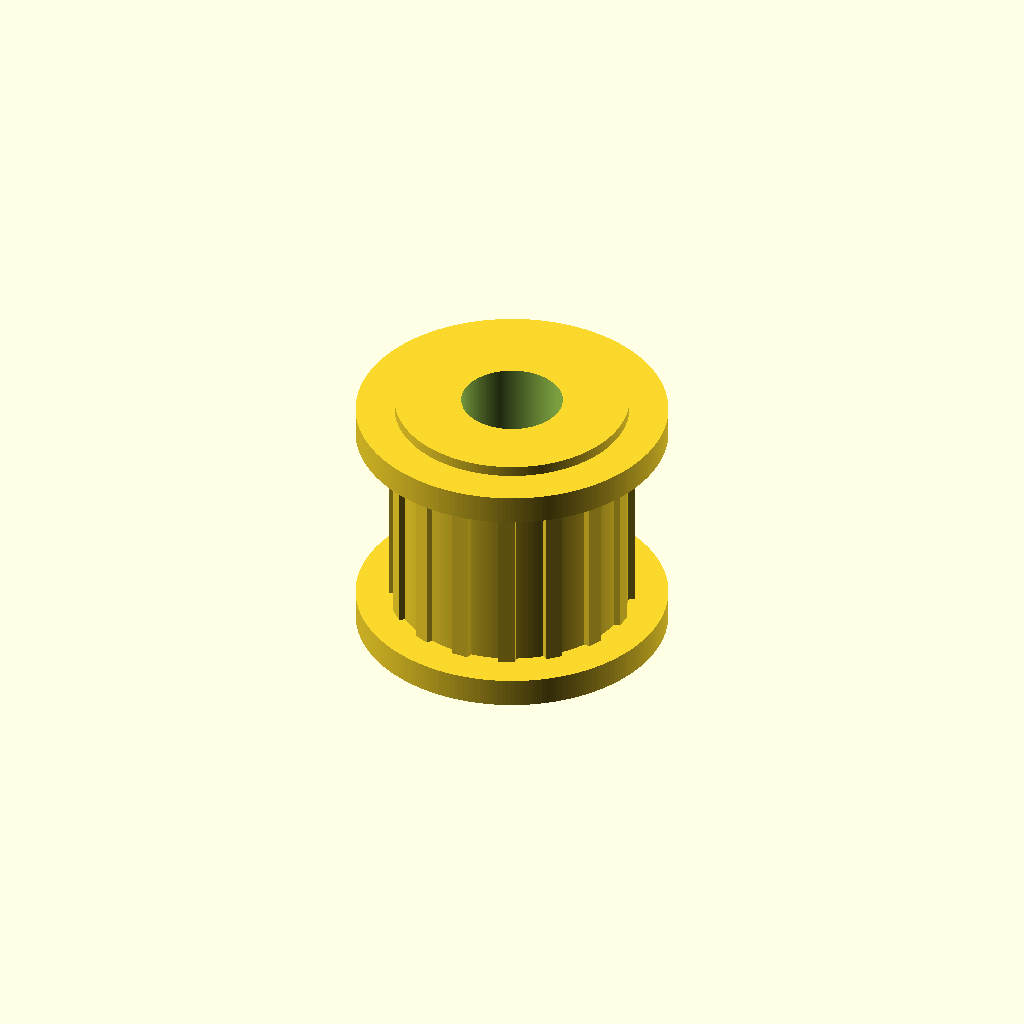
Cell 1: the model at its default parameters.
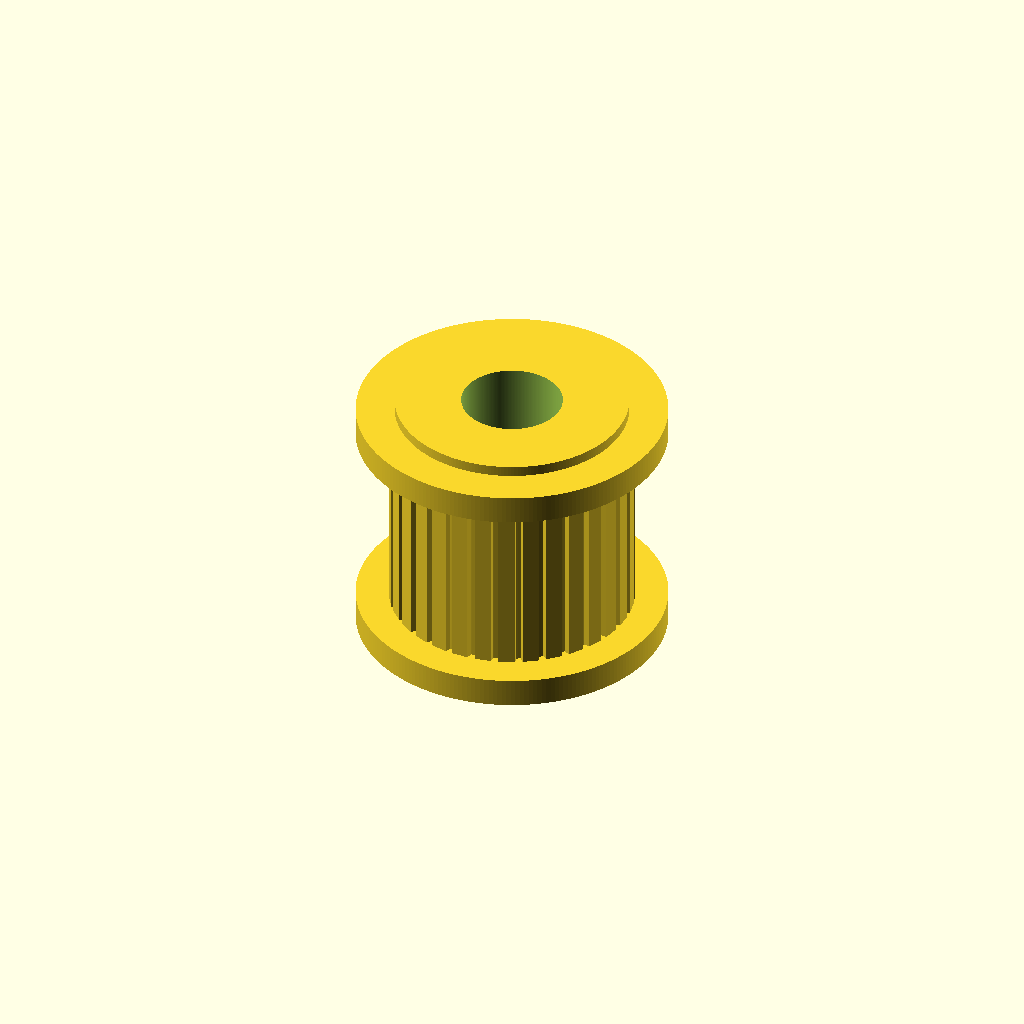
Cell 2: the same model with tooth_count = 32.
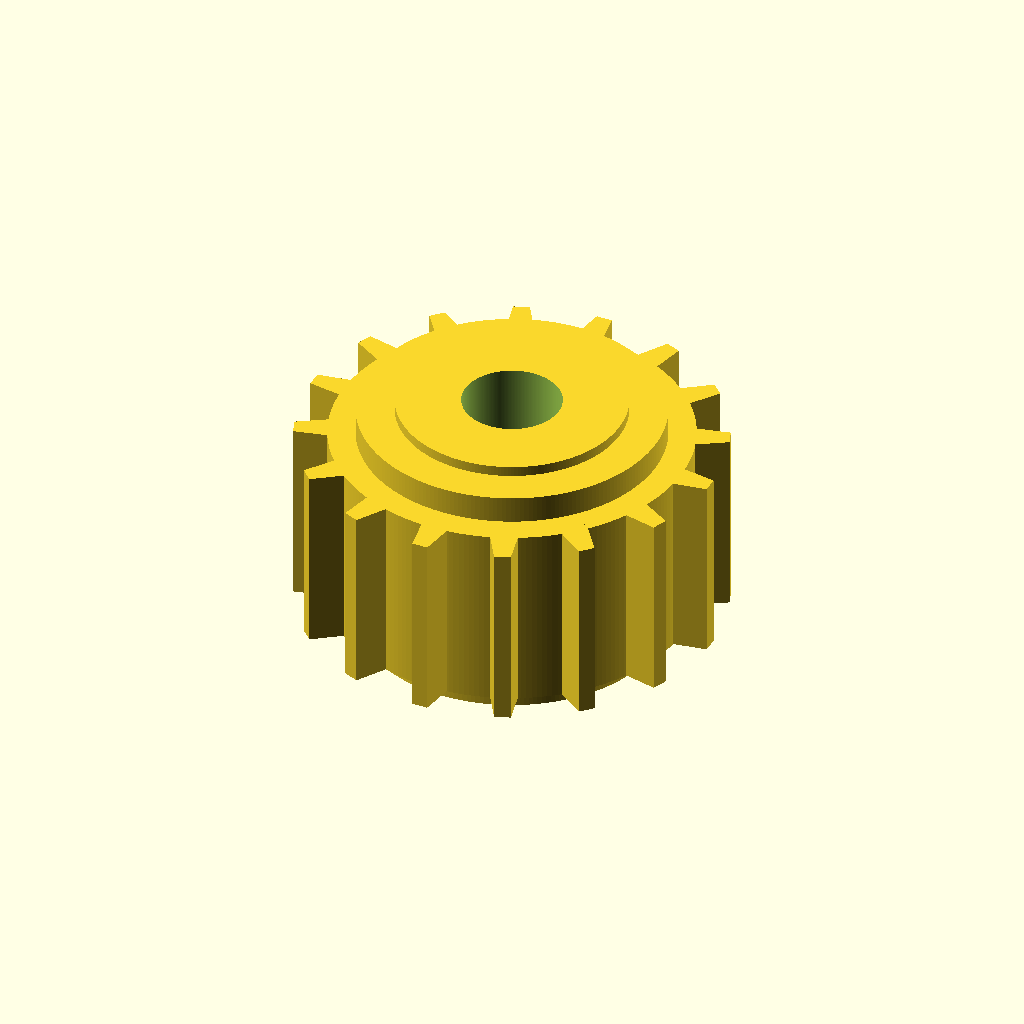
Cell 3: the same model with pitch_diameter_mm = 19.5.
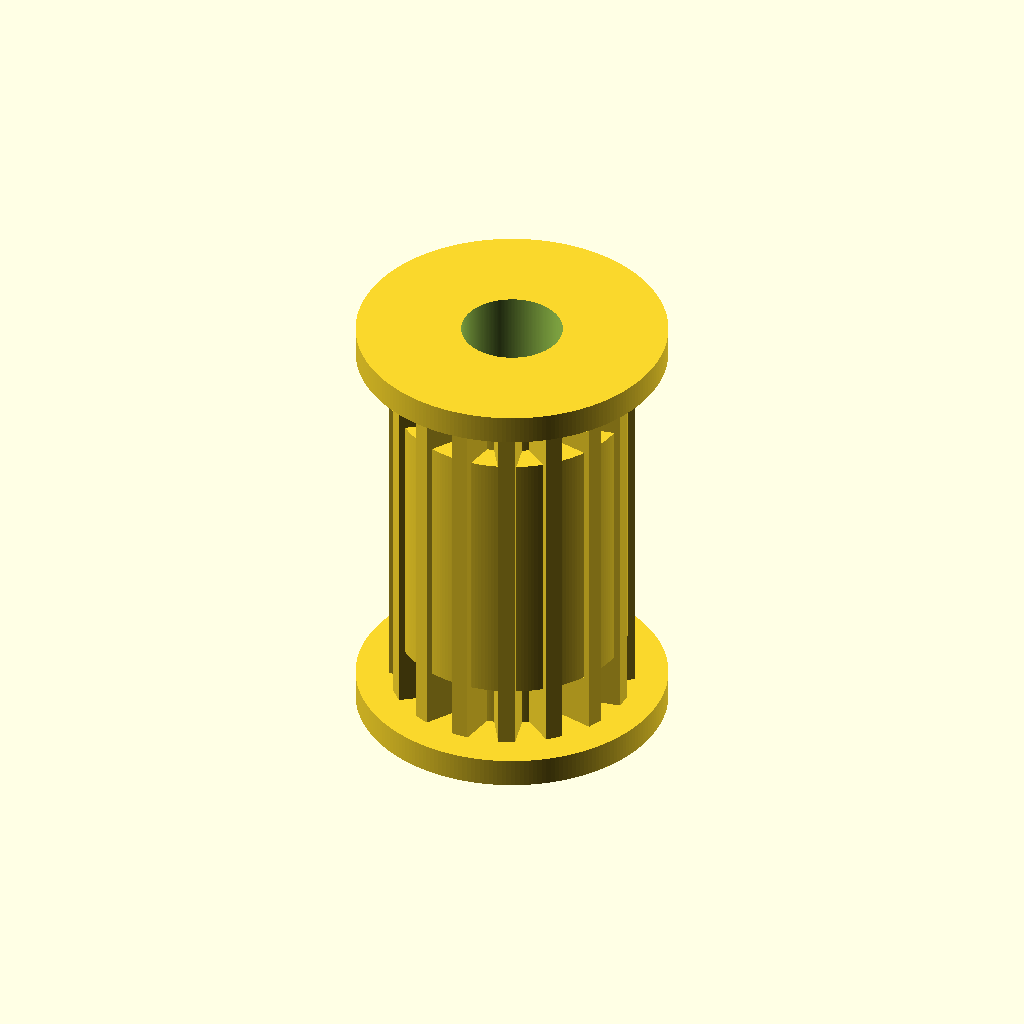
Cell 4: the same model with pulley_width_mm = 20.
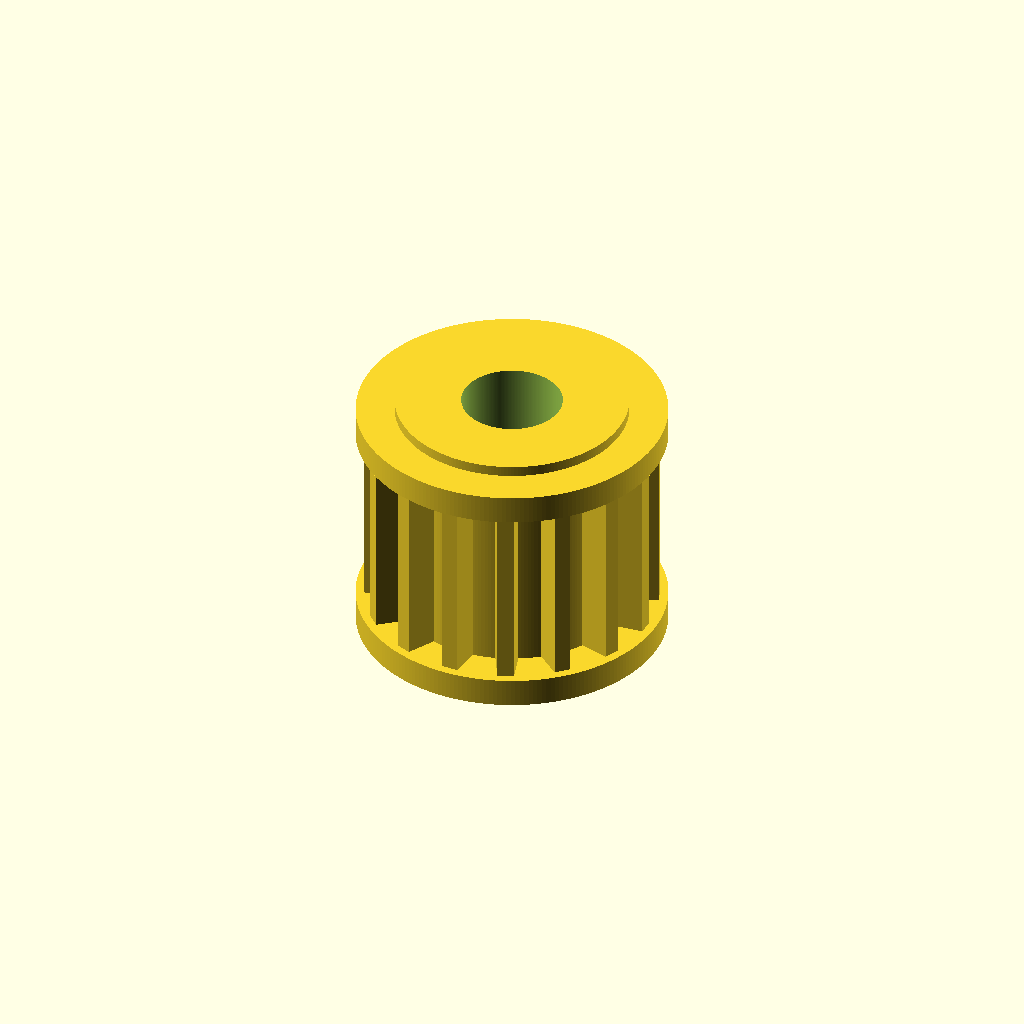
Cell 5: the same model with tooth_radial_height_mm = 2.5.
All cells are drawn from one camera (rotation 55°, 0°, 25°, orthographic, colour scheme Cornfield), so only the parameter changes between them.
The OpenSCAD source (results/craft/scad/pulley__GT2x16_toothed_idler_9.scad):
// Timing pulley: 16 teeth, pitch diameter 9.75mm (pitch radius 4.875mm)
// Discrete outward belt teeth (trapezoid-ish) with correct tooth count and pitch circle.
// One connected solid (union) with bore removed (difference).

$fn = 220;

// -------------------- Parameters --------------------
tooth_count = 16;                 // requested
pitch_diameter_mm = 9.75;         // requested
pitch_radius_mm = pitch_diameter_mm/2;

pulley_width_mm = 10;

// Tooth geometry (simple timing-pulley tooth approximation: trapezoid prism)
tooth_radial_height_mm = 1.25;    // protrusion beyond pitch radius
tooth_root_radial_mm   = 0.55;    // tooth depth below pitch radius (into body)
tooth_tip_width_mm     = 0.85;    // tangential width at tooth tip
tooth_root_width_mm    = 1.55;    // tangential width at tooth root (wider than tip)
tooth_overlap_mm       = 0.35;    // extra overlap into body to guarantee manifold union

// Body under teeth (root cylinder)
body_extra_under_root_mm = 0.25;  // ensures tooth roots are supported

bore_diameter_mm = 5;
hub_diameter_mm = 12;
hub_length_mm = 14;

flange_enabled = 1;
flange_diameter_mm = 16;
flange_thickness_mm = 1.5;

tolerance_mm = 0.2;
eps_mm = 0.05;

// -------------------- Derived --------------------
tooth_angle_deg = 360/tooth_count;

// Radii for tooth placement
r_pitch = pitch_radius_mm;
r_root  = r_pitch - tooth_root_radial_mm;
r_tip   = r_pitch + tooth_radial_height_mm;

// Ensure body supports tooth roots and overlaps for a single connected solid
body_radius_mm = r_root + body_extra_under_root_mm;

// Tooth center radius (so tooth spans from root to tip, with overlap into body)
tooth_radial_span_mm = (r_tip - r_root) + tooth_overlap_mm;
tooth_center_r_mm = r_root + tooth_radial_span_mm/2 - tooth_overlap_mm/2;

// -------------------- Modules --------------------
module tooth_profile_2d() {
    // Trapezoid centered on X axis, extruded along Z later.
    // X = radial direction, Y = tangential direction.
    polygon(points=[
        [-tooth_radial_span_mm/2, -tooth_root_width_mm/2],
        [-tooth_radial_span_mm/2,  tooth_root_width_mm/2],
        [ tooth_radial_span_mm/2,  tooth_tip_width_mm/2],
        [ tooth_radial_span_mm/2, -tooth_tip_width_mm/2]
    ]);
}

module tooth_3d() {
    // Place tooth so it protrudes outward and overlaps into body.
    translate([tooth_center_r_mm, 0, 0])
        linear_extrude(height=pulley_width_mm, center=true, convexity=10)
            tooth_profile_2d();
}

module teeth_ring() {
    for (i = [0:tooth_count-1])
        rotate([0, 0, i*tooth_angle_deg])
            tooth_3d();
}

module assembly() {
    difference() {
        union() {
            // Root body under teeth
            cylinder(r=body_radius_mm, h=pulley_width_mm, center=true);

            // Teeth
            teeth_ring();

            // Hub (overlaps body)
            cylinder(r=hub_diameter_mm/2, h=hub_length_mm, center=true);

            // Flanges (connected with slight overlap)
            if (flange_enabled) {
                translate([0, 0, -(pulley_width_mm/2 + flange_thickness_mm/2 - eps_mm)])
                    cylinder(r=flange_diameter_mm/2, h=flange_thickness_mm, center=true);
                translate([0, 0,  (pulley_width_mm/2 + flange_thickness_mm/2 - eps_mm)])
                    cylinder(r=flange_diameter_mm/2, h=flange_thickness_mm, center=true);
            }
        }

        // Bore through entire part
        cylinder(r=(bore_diameter_mm + tolerance_mm)/2,
                 h=hub_length_mm + 2*pulley_width_mm + 2*flange_thickness_mm + 4,
                 center=true);
    }
}

assembly();
Customizer parameters (derived from the source; name, type, default, range or options):
tooth_count: number, default 16
pitch_diameter_mm: number, default 9.75
pulley_width_mm: number, default 10
tooth_radial_height_mm: number, default 1.25
tooth_root_radial_mm: number, default 0.55
tooth_tip_width_mm: number, default 0.85
tooth_root_width_mm: number, default 1.55
tooth_overlap_mm: number, default 0.35
body_extra_under_root_mm: number, default 0.25
bore_diameter_mm: number, default 5
hub_diameter_mm: number, default 12
hub_length_mm: number, default 14
flange_enabled: number, default 1
flange_diameter_mm: number, default 16
flange_thickness_mm: number, default 1.5
tolerance_mm: number, default 0.2
eps_mm: number, default 0.05
